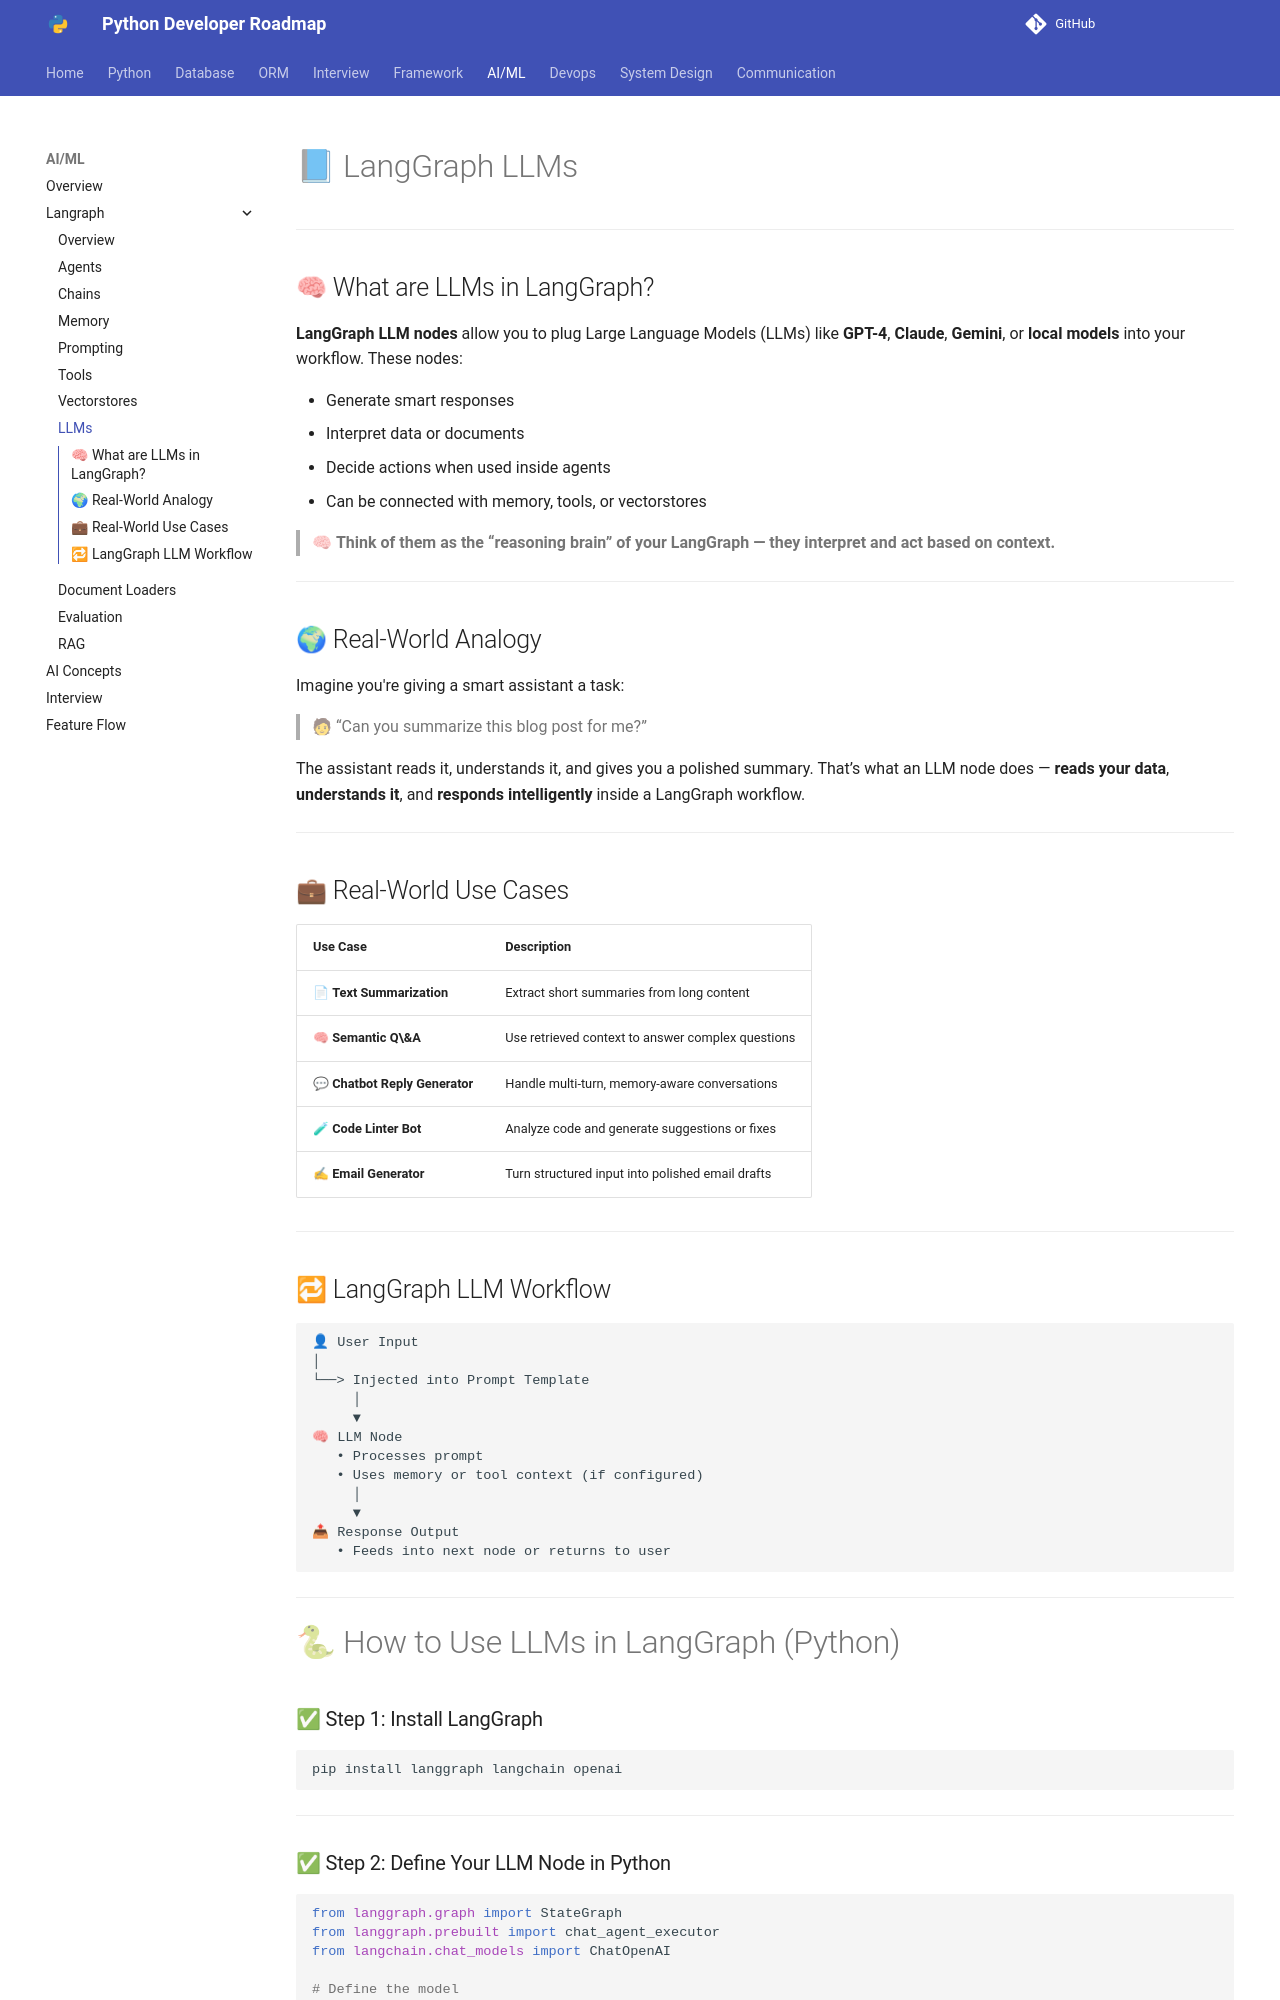

repository: Dhruvish09/developer-roadmap · page: AI_ML/Langraph/LLMs.html · generator: mkdocs

# 📘 LangGraph LLMs

---

## 🧠 What are LLMs in LangGraph?

**LangGraph LLM nodes** allow you to plug Large Language Models (LLMs) like **GPT-4**, **Claude**, **Gemini**, or **local models** into your workflow. These nodes:

* Generate smart responses
* Interpret data or documents
* Decide actions when used inside agents
* Can be connected with memory, tools, or vectorstores

> 🧠 **Think of them as the “reasoning brain” of your LangGraph — they interpret and act based on context.**

---

## 🌍 Real-World Analogy

Imagine you're giving a smart assistant a task:

> 🧑 “Can you summarize this blog post for me?”

The assistant reads it, understands it, and gives you a polished summary. That’s what an LLM node does — **reads your data**, **understands it**, and **responds intelligently** inside a LangGraph workflow.

---

## 💼 Real-World Use Cases

| Use Case                       | Description                                       |
| ------------------------------ | ------------------------------------------------- |
| 📄 **Text Summarization**      | Extract short summaries from long content         |
| 🧠 **Semantic Q\&A**           | Use retrieved context to answer complex questions |
| 💬 **Chatbot Reply Generator** | Handle multi-turn, memory-aware conversations     |
| 🧪 **Code Linter Bot**         | Analyze code and generate suggestions or fixes    |
| ✍ **Email Generator**         | Turn structured input into polished email drafts  |

---

## 🔁 LangGraph LLM Workflow

```
👤 User Input
│
└──> Injected into Prompt Template
     │
     ▼
🧠 LLM Node
   • Processes prompt
   • Uses memory or tool context (if configured)
     │
     ▼
📤 Response Output
   • Feeds into next node or returns to user
```

---

# 🐍 How to Use LLMs in LangGraph (Python)

### ✅ Step 1: Install LangGraph

```bash
pip install langgraph langchain openai
```

---
